Dataset: Data_CMC_COADEL_1 (GitHub, jmwolf82/XAI_Healthcare). Classes: mitosis, non-mitosis.

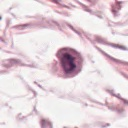
Label: non-mitosis

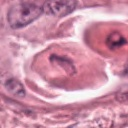
Label: non-mitosis

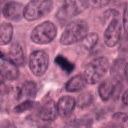
Label: mitosis

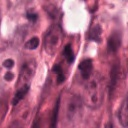
Label: mitosis

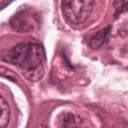
Label: non-mitosis

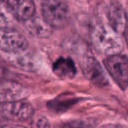
Label: mitosis
